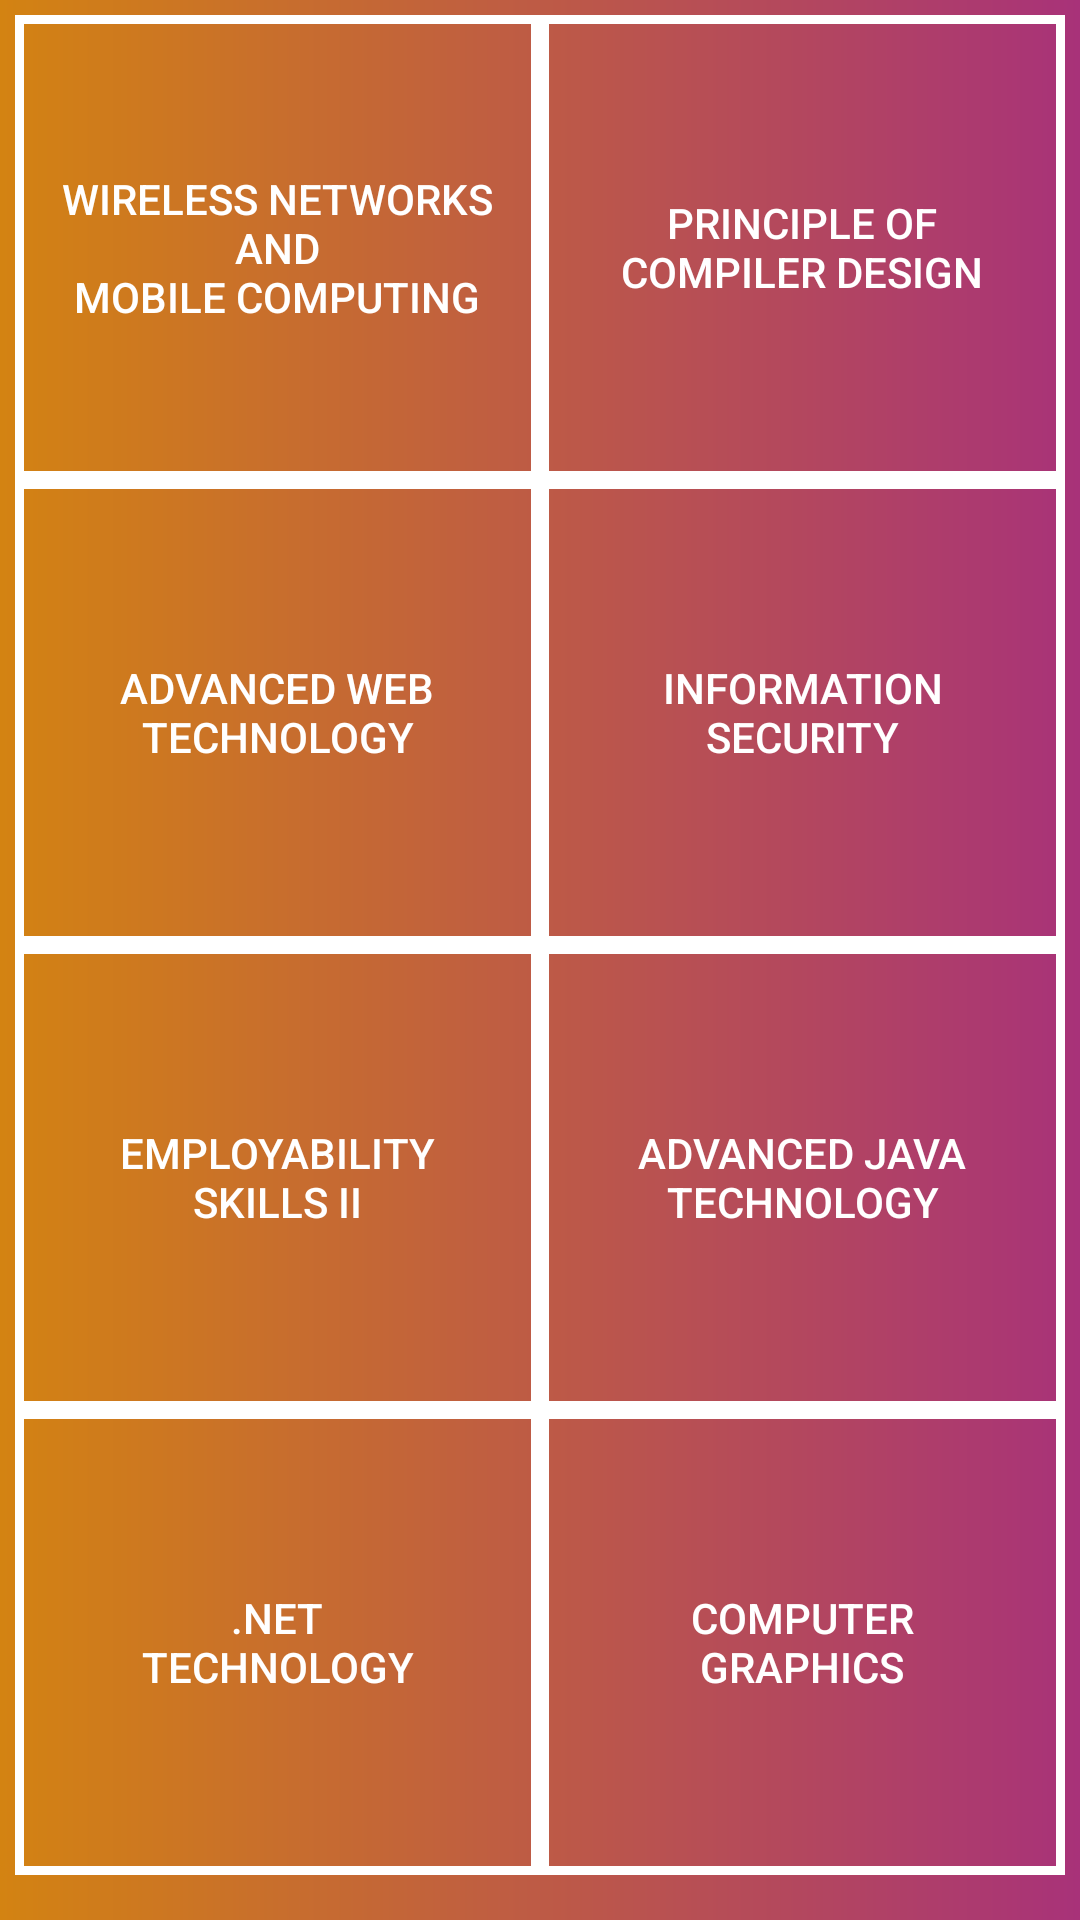

Layout XML and referenced resources for this Android screen:
<!-- AndroidManifest.xml: application theme AppTheme -->
<!-- res/layout/activity_semester6.xml -->
<?xml version="1.0" encoding="utf-8"?>
<ScrollView
    xmlns:android="http://schemas.android.com/apk/res/android"
    android:layout_width="match_parent"
    android:layout_height="wrap_content"
    android:background="@drawable/gradient5"
    android:scrollbars="vertical">

    <LinearLayout
        android:layout_width="match_parent"
        android:layout_height="match_parent"
        android:paddingLeft="5dp"
        android:paddingRight="5dp"
        android:paddingTop="5dp"
        android:paddingBottom="5dp"
        android:orientation="vertical">

        <LinearLayout
            android:layout_width="match_parent"
            android:layout_height="155dp"
            android:layout_weight="1"
            android:weightSum="2"
            android:orientation="horizontal">

            <Button
                android:id="@+id/wnmc"
                android:text="Wireless Networks               And                                        Mobile Computing"
                android:textColor="#ffffff"
                android:layout_width="0dp"
                android:layout_height="match_parent"
                android:layout_weight="1"
                android:background="@drawable/buttonborder"
                />
            <Button
                android:id="@+id/pcd"
                android:text="Principle Of         Compiler Design"
                android:textColor="#ffffff"
                android:layout_width="0dp"
                android:background="@drawable/buttonborder"
                android:layout_weight="1"
                android:layout_height="match_parent" />

        </LinearLayout>

        <LinearLayout
            android:layout_width="match_parent"
            android:layout_height="155dp"
            android:weightSum="2"
            android:orientation="horizontal">

            <Button
                android:id="@+id/awt"
                android:text="Advanced Web       Technology"
                android:textColor="#ffffff"
                android:layout_width="0dp"
                android:layout_weight="1"
                android:background="@drawable/buttonborder"
                android:layout_height="match_parent" />
            <Button
                android:id="@+id/is"
                android:text="Information             Security"
                android:textColor="#ffffff"
                android:layout_width="0dp"
                android:layout_weight="1"
                android:background="@drawable/buttonborder"
                android:layout_height="match_parent" />

        </LinearLayout>

        <LinearLayout
            android:layout_width="match_parent"
            android:layout_height="155dp"
            android:weightSum="2"
            android:orientation="horizontal">

            <Button
                android:id="@+id/es2"
                android:text="Employability                        Skills II"
                android:textColor="#ffffff"
                android:layout_width="0dp"
                android:layout_weight="1"
                android:background="@drawable/buttonborder"
                android:layout_height="match_parent"/>
            <Button
                android:id="@+id/ajt"
                android:text="Advanced Java             Technology"
                android:textColor="#ffffff"
                android:layout_width="0dp"
                android:layout_weight="1"
                android:background="@drawable/buttonborder"
                android:layout_height="match_parent" />

        </LinearLayout>

        <LinearLayout
            android:layout_width="match_parent"
            android:layout_height="155dp"
            android:weightSum="2"
            android:orientation="horizontal">

            <Button
                android:id="@+id/dotnet"
                android:text=".Net                      Technology"
                android:textColor="#ffffff"
                android:layout_width="0dp"
                android:background="@drawable/buttonborder"
                android:layout_weight="1"
                android:layout_height="match_parent" />
            <Button
                android:id="@+id/cg"
                android:text="Computer             Graphics"
                android:textColor="#ffffff"
                android:layout_width="0dp"
                android:layout_height="match_parent"
                android:layout_weight="1"
                android:background="@drawable/buttonborder"
                />
        </LinearLayout>



    </LinearLayout>


</ScrollView>
<!-- resources referenced by this layout -->
<resources>
  <!-- drawable buttonborder (drawable) -->
  <?xml version="1.0" encoding="utf-8"?>
  <selector xmlns:android="http://schemas.android.com/apk/res/android">
  
      <item>
          <shape android:shape="rectangle">
              <stroke android:width="3dp"
                  android:color="#ffffff"/>
          </shape>
      </item>
  
  </selector>
  <!-- drawable gradient5 (drawable) -->
  <?xml version="1.0" encoding="utf-8"?>
  <shape xmlns:android="http://schemas.android.com/apk/res/android"
      android:shape="rectangle">
      <gradient
          android:startColor="#d38312"
          android:endColor="#a83279"
          android:angle="0"/>
  </shape>
  <style name="AppTheme" parent="Theme.AppCompat.Light">
          
          <item name="colorPrimary">@color/colorPrimary</item>
          <item name="colorPrimaryDark">@color/colorPrimaryDark</item>
          <item name="colorAccent">@color/colorAccent</item>
      </style>
  <color name="colorPrimary">#ffffff</color>
  <color name="colorPrimaryDark">#303F9F</color>
  <color name="colorAccent">#FF4081</color>
</resources>
